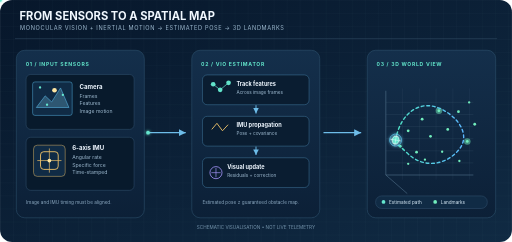
t = 0.00 s
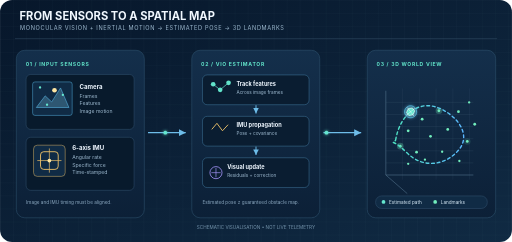
t = 1.33 s
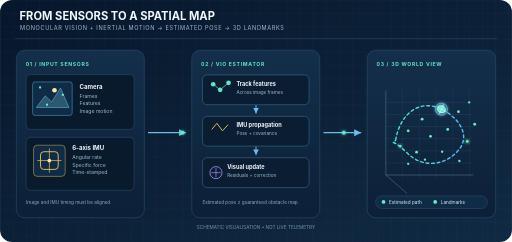
t = 2.67 s
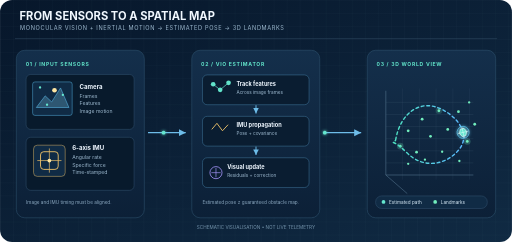
t = 4.00 s
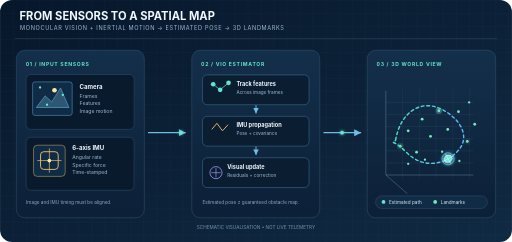
t = 5.33 s
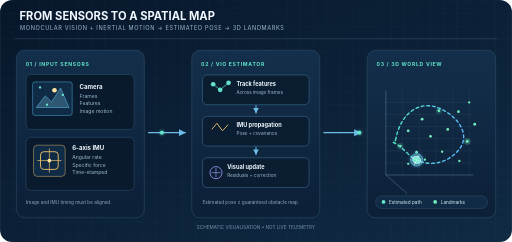
t = 6.67 s

The animated SVG that drew these frames (rendered in a browser with its animation timeline set to each time). Animation: 6 SMIL elements (animate=3,animateMotion=3); one cycle of 8.00 s, repeats indefinitely.

<svg xmlns="http://www.w3.org/2000/svg" width="1100" height="520" viewBox="0 0 1100 520" role="img" aria-labelledby="title desc">
  <title id="title">Drone visual-inertial odometry and 3D mapping workflow</title>
  <desc id="desc">A custom animated schematic shows monocular images and IMU measurements passing through a visual-inertial estimator to a 3D trajectory and landmark map. A small drone moves around an illustrative trajectory.</desc>
  <defs>
    <linearGradient id="bg" x1="0" y1="0" x2="1" y2="1"><stop offset="0" stop-color="#07172b"/><stop offset="1" stop-color="#102a43"/></linearGradient>
    <linearGradient id="card" x1="0" y1="0" x2="0" y2="1"><stop offset="0" stop-color="#142f4b"/><stop offset="1" stop-color="#0c2037"/></linearGradient>
    <linearGradient id="accent" x1="0" y1="0" x2="1" y2="0"><stop offset="0" stop-color="#4de1c1"/><stop offset="1" stop-color="#5bb8ff"/></linearGradient>
    <pattern id="grid" width="28" height="28" patternUnits="userSpaceOnUse"><path d="M28 0H0V28" fill="none" stroke="#a5c6dd" stroke-opacity=".075" stroke-width="1"/></pattern>
    <filter id="glow" x="-100%" y="-100%" width="300%" height="300%"><feGaussianBlur stdDeviation="3" result="blur"/><feMerge><feMergeNode in="blur"/><feMergeNode in="SourceGraphic"/></feMerge></filter>
    <marker id="arrow" markerWidth="8" markerHeight="8" refX="6" refY="3" orient="auto"><path d="M0,0 L6,3 L0,6 Z" fill="#6ebde9"/></marker>
  </defs>
  <rect width="1100" height="520" rx="26" fill="url(#bg)"/>
  <rect width="1100" height="520" rx="26" fill="url(#grid)"/>
  <path d="M32 83H1068" stroke="#35506a" stroke-width="1"/>
  <text x="42" y="43" fill="#f1f8ff" font-family="Inter,Segoe UI,Arial,sans-serif" font-size="24" font-weight="700">FROM SENSORS TO A SPATIAL MAP</text>
  <text x="43" y="65" fill="#9db9cf" font-family="Inter,Segoe UI,Arial,sans-serif" font-size="12" letter-spacing="1.4">MONOCULAR VISION  +  INERTIAL MOTION  →  ESTIMATED POSE  →  3D LANDMARKS</text>
  <!-- Stage cards -->
  <rect x="35" y="108" width="275" height="360" rx="18" fill="url(#card)" stroke="#355b78"/>
  <rect x="412" y="108" width="275" height="360" rx="18" fill="url(#card)" stroke="#355b78"/>
  <rect x="789" y="108" width="276" height="360" rx="18" fill="url(#card)" stroke="#355b78"/>
  <!-- Flow arrows -->
  <path d="M318 285H399" fill="none" stroke="#6ebde9" stroke-width="2.5" marker-end="url(#arrow)"/>
  <path d="M695 285H776" fill="none" stroke="#6ebde9" stroke-width="2.5" marker-end="url(#arrow)"/>
  <circle r="4" fill="#65e6ce" filter="url(#glow)"><animateMotion dur="2.8s" repeatCount="indefinite" path="M318 285 H396"/></circle>
  <circle r="4" fill="#65e6ce" filter="url(#glow)"><animateMotion dur="2.8s" begin="1.1s" repeatCount="indefinite" path="M695 285 H773"/></circle>
  <!-- Sensor stage -->
  <text x="55" y="141" fill="#62e4ca" font-family="Inter,Segoe UI,Arial,sans-serif" font-size="11" font-weight="700" letter-spacing="1.5">01 / INPUT SENSORS</text>
  <rect x="56" y="160" width="232" height="118" rx="10" fill="#081a2c" stroke="#365775"/>
  <rect x="70" y="176" width="85" height="72" rx="5" fill="#102b45" stroke="#5ab8e8"/>
  <path d="M78 231L97 206L111 219L130 189L148 231Z" fill="#2e5772" stroke="#5ab8e8" stroke-width="1.2"/>
  <circle cx="117" cy="194" r="5" fill="#ffe7a3"/>
  <circle cx="86" cy="188" r="2.5" fill="#65e6ce"/><circle cx="135" cy="204" r="2.5" fill="#65e6ce"/><circle cx="101" cy="225" r="2.5" fill="#65e6ce"/>
  <text x="171" y="192" fill="#eff7ff" font-family="Inter,Segoe UI,Arial,sans-serif" font-size="13" font-weight="700">Camera</text>
  <text x="171" y="210" fill="#9db9cf" font-family="Inter,Segoe UI,Arial,sans-serif" font-size="11">Frames</text>
  <text x="171" y="226" fill="#9db9cf" font-family="Inter,Segoe UI,Arial,sans-serif" font-size="11">Features</text>
  <text x="171" y="242" fill="#9db9cf" font-family="Inter,Segoe UI,Arial,sans-serif" font-size="11">Image motion</text>
  <rect x="56" y="295" width="232" height="114" rx="10" fill="#081a2c" stroke="#365775"/>
  <rect x="72" y="312" width="68" height="67" rx="8" fill="#102b45" stroke="#eabf68"/>
  <rect x="87" y="326" width="38" height="38" rx="7" fill="none" stroke="#eabf68" stroke-width="2"/>
  <path d="M106 319V371M80 345H132" stroke="#eabf68" stroke-width="1.5"/>
  <circle cx="106" cy="345" r="4" fill="#ffe7a3"/>
  <text x="155" y="323" fill="#eff7ff" font-family="Inter,Segoe UI,Arial,sans-serif" font-size="13" font-weight="700">6-axis IMU</text>
  <text x="155" y="342" fill="#9db9cf" font-family="Inter,Segoe UI,Arial,sans-serif" font-size="11">Angular rate</text>
  <text x="155" y="358" fill="#9db9cf" font-family="Inter,Segoe UI,Arial,sans-serif" font-size="11">Specific force</text>
  <text x="155" y="374" fill="#9db9cf" font-family="Inter,Segoe UI,Arial,sans-serif" font-size="11">Time-stamped</text>
  <text x="56" y="438" fill="#8ca9c0" font-family="Inter,Segoe UI,Arial,sans-serif" font-size="10">Image and IMU timing must be aligned.</text>
  <!-- Estimator stage -->
  <text x="432" y="141" fill="#62e4ca" font-family="Inter,Segoe UI,Arial,sans-serif" font-size="11" font-weight="700" letter-spacing="1.5">02 / VIO ESTIMATOR</text>
  <rect x="435" y="161" width="229" height="64" rx="10" fill="#0a1d31" stroke="#4680a6"/>
  <circle cx="458" cy="181" r="5" fill="#62e4ca"/><circle cx="473" cy="193" r="5" fill="#62e4ca"/><circle cx="491" cy="178" r="5" fill="#62e4ca"/>
  <path d="M458 181L473 193L491 178" fill="none" stroke="#62e4ca" stroke-width="1.5"/>
  <text x="508" y="184" fill="#eff7ff" font-family="Inter,Segoe UI,Arial,sans-serif" font-size="12" font-weight="700">Track features</text>
  <text x="508" y="201" fill="#9db9cf" font-family="Inter,Segoe UI,Arial,sans-serif" font-size="10">Across image frames</text>
  <path d="M550 226V244" stroke="#6ebde9" stroke-width="2" marker-end="url(#arrow)"/>
  <rect x="435" y="250" width="229" height="64" rx="10" fill="#0a1d31" stroke="#4680a6"/>
  <path d="M455 278L466 265L478 281L490 268" stroke="#eabf68" stroke-width="2" fill="none"/>
  <text x="508" y="273" fill="#eff7ff" font-family="Inter,Segoe UI,Arial,sans-serif" font-size="12" font-weight="700">IMU propagation</text>
  <text x="508" y="290" fill="#9db9cf" font-family="Inter,Segoe UI,Arial,sans-serif" font-size="10">Pose + covariance</text>
  <path d="M550 315V333" stroke="#6ebde9" stroke-width="2" marker-end="url(#arrow)"/>
  <rect x="435" y="339" width="229" height="64" rx="10" fill="#0a1d31" stroke="#4680a6"/>
  <circle cx="464" cy="371" r="13" fill="none" stroke="#a998ff" stroke-width="1.7"/><path d="M454 371H474M464 361V381" stroke="#a998ff" stroke-width="1.4"/>
  <text x="488" y="364" fill="#eff7ff" font-family="Inter,Segoe UI,Arial,sans-serif" font-size="12" font-weight="700">Visual update</text>
  <text x="488" y="381" fill="#9db9cf" font-family="Inter,Segoe UI,Arial,sans-serif" font-size="10">Residuals + correction</text>
  <text x="435" y="438" fill="#8ca9c0" font-family="Inter,Segoe UI,Arial,sans-serif" font-size="10">Estimated pose ≠ guaranteed obstacle map.</text>
  <!-- Mapping stage -->
  <text x="809" y="141" fill="#62e4ca" font-family="Inter,Segoe UI,Arial,sans-serif" font-size="11" font-weight="700" letter-spacing="1.5">03 / 3D WORLD VIEW</text>
  <path d="M829 376L1017 376M829 376L829 195M829 376L875 416" stroke="#6d91ac" stroke-opacity=".75" stroke-width="1.2" fill="none"/>
  <path d="M829 350L1017 350M829 324L1017 324M829 298L1017 298M829 272L1017 272M829 246L1017 246M829 220L1017 220" stroke="#57768e" stroke-opacity=".3" stroke-width="1"/>
  <path d="M865 190L865 386M901 190L901 386M937 190L937 386M973 190L973 386M1009 190L1009 386" stroke="#57768e" stroke-opacity=".25" stroke-width="1"/>
  <!-- Landmark cloud -->
  <g fill="#72edbd">
    <circle cx="860" cy="314" r="3"/><circle cx="877" cy="281" r="3"/><circle cx="895" cy="327" r="3"/><circle cx="907" cy="256" r="3"/><circle cx="925" cy="293" r="3"/><circle cx="943" cy="238" r="3"/><circle cx="962" cy="278" r="3"/><circle cx="985" cy="240" r="3"/><circle cx="1004" cy="304" r="3"/><circle cx="1020" cy="267" r="3"/>
    <circle cx="877" cy="352" r="2.5"/><circle cx="913" cy="343" r="2.5"/><circle cx="950" cy="326" r="2.5"/><circle cx="987" cy="346" r="2.5"/><circle cx="1008" cy="220" r="2.5"/>
  </g>
  <g fill="#72edbd" opacity=".5">
    <circle cx="860" cy="314" r="7"><animate attributeName="opacity" values=".12;.65;.12" dur="2.4s" repeatCount="indefinite"/></circle>
    <circle cx="943" cy="238" r="7"><animate attributeName="opacity" values=".12;.65;.12" dur="1.9s" begin=".6s" repeatCount="indefinite"/></circle>
    <circle cx="1004" cy="304" r="7"><animate attributeName="opacity" values=".12;.65;.12" dur="2.2s" begin="1s" repeatCount="indefinite"/></circle>
  </g>
  <path id="flight-path" d="M850 301 C860 242 903 214 945 233 S1012 292 985 323 S911 364 875 329 S842 313 850 301" fill="none" stroke="url(#accent)" stroke-width="3" stroke-linecap="round" stroke-dasharray="6 6"/>
  <g filter="url(#glow)">
    <g>
      <animateMotion dur="8s" repeatCount="indefinite" rotate="auto" path="M850 301 C860 242 903 214 945 233 S1012 292 985 323 S911 364 875 329 S842 313 850 301"/>
      <circle r="13" fill="#2b81a8" fill-opacity=".25" stroke="#63d7ff" stroke-width="1.2"/>
      <path d="M-8 -4L0 -8L8 -4L8 4L0 8L-8 4Z" fill="#65e6ce" stroke="#e8ffff" stroke-width="1.2"/>
      <path d="M-12 0H12M0 -12V12" stroke="#e8ffff" stroke-width="1"/>
    </g>
  </g>
  <rect x="807" y="421" width="240" height="27" rx="13" fill="#102b45" stroke="#365775"/>
  <circle cx="824" cy="434" r="4" fill="#65e6ce"/><text x="836" y="438" fill="#d8ebf7" font-family="Inter,Segoe UI,Arial,sans-serif" font-size="10">Estimated path</text>
  <circle cx="935" cy="434" r="4" fill="#72edbd"/><text x="947" y="438" fill="#d8ebf7" font-family="Inter,Segoe UI,Arial,sans-serif" font-size="10">Landmarks</text>
  <text x="550" y="492" text-anchor="middle" fill="#7595ad" font-family="Inter,Segoe UI,Arial,sans-serif" font-size="10">SCHEMATIC VISUALISATION • NOT LIVE TELEMETRY</text>
</svg>
